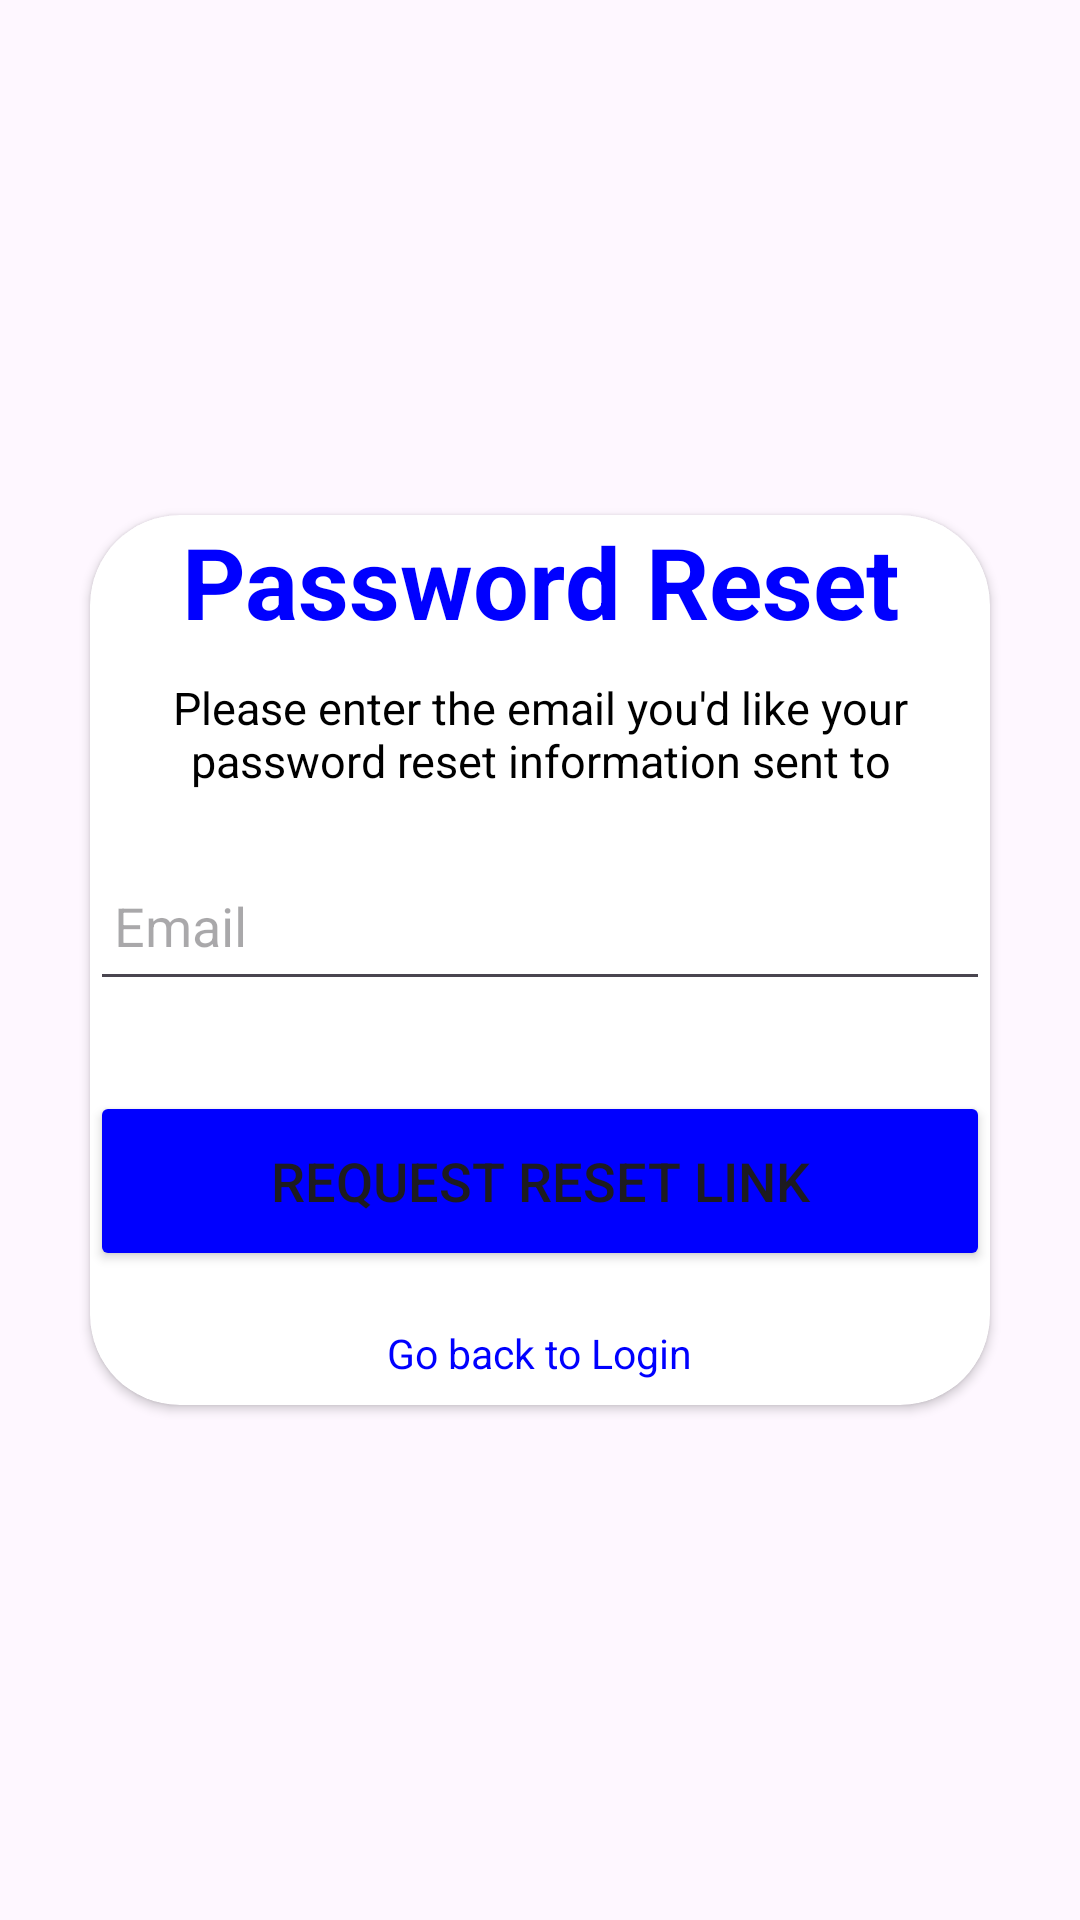

Here is an Android app screen rendered from its layout file. Give the layout XML and the strings, colors and styles it references.
<!-- AndroidManifest.xml: application theme Theme.Chekers -->
<!-- res/layout/activity_password_reset.xml -->
<?xml version="1.0" encoding="utf-8"?>
<LinearLayout xmlns:android="http://schemas.android.com/apk/res/android"
    xmlns:app="http://schemas.android.com/apk/res-auto"
    android:layout_width="match_parent"
    android:layout_height="match_parent"
    android:gravity="center"
    android:orientation="vertical"
>

    <androidx.cardview.widget.CardView
        android:layout_width="match_parent"
        android:layout_height="wrap_content"
        android:layout_margin="30dp"
        android:elevation="20dp"
        app:cardCornerRadius="30dp">

        <LinearLayout
            android:layout_width="match_parent"
            android:layout_height="wrap_content"
            android:layout_gravity="center_horizontal"

            android:orientation="vertical"
  >


            <TextView
                android:layout_width="match_parent"
                android:layout_height="wrap_content"
                android:text="Password Reset"
                android:textAlignment="center"
                android:textColor="@color/blue"
                android:textSize="33sp"
                android:textStyle="bold" />

            <TextView
                android:layout_marginTop="10sp"
                android:layout_width="match_parent"
                android:layout_height="wrap_content"
                android:text="Please enter the email you'd like your password reset information sent to"
                android:textAlignment="center"
                android:textColor="@color/black"
                android:textSize="15dp"
                />



            <EditText
                android:id="@+id/password_reset_email"
                android:layout_width="match_parent"
                android:layout_height="50dp"
                android:layout_marginTop="20dp"
                android:drawablePadding="8dp"
                android:hint="Email"
                android:padding="8dp"
                android:textColor="@color/black" />

            <Button
                android:id="@+id/sendemail"
                android:layout_width="match_parent"
                android:layout_height="60dp"
                android:layout_marginTop="30dp"
                android:backgroundTint="@color/blue"
                android:text="Request reset link"
                android:textSize="18sp" />

            <TextView
                android:id="@+id/gobacklogin"
                android:layout_width="wrap_content"
                android:layout_height="wrap_content"
                android:layout_gravity="center"
                android:layout_marginTop="10dp"
                android:padding="8dp"
                android:text="Go back to Login"
                android:textColor="@color/blue"
                android:textSize="13.5sp" />
        </LinearLayout>


    </androidx.cardview.widget.CardView>


</LinearLayout>
<!-- resources referenced by this layout -->
<resources>
  <color name="black">#000000</color>
  <color name="blue">#0000FF</color>
  <style name="Theme.Chekers" parent="Base.Theme.Chekers" />
  <style name="Base.Theme.Chekers" parent="Theme.Material3.DayNight.NoActionBar">
          
          
      </style>
</resources>
